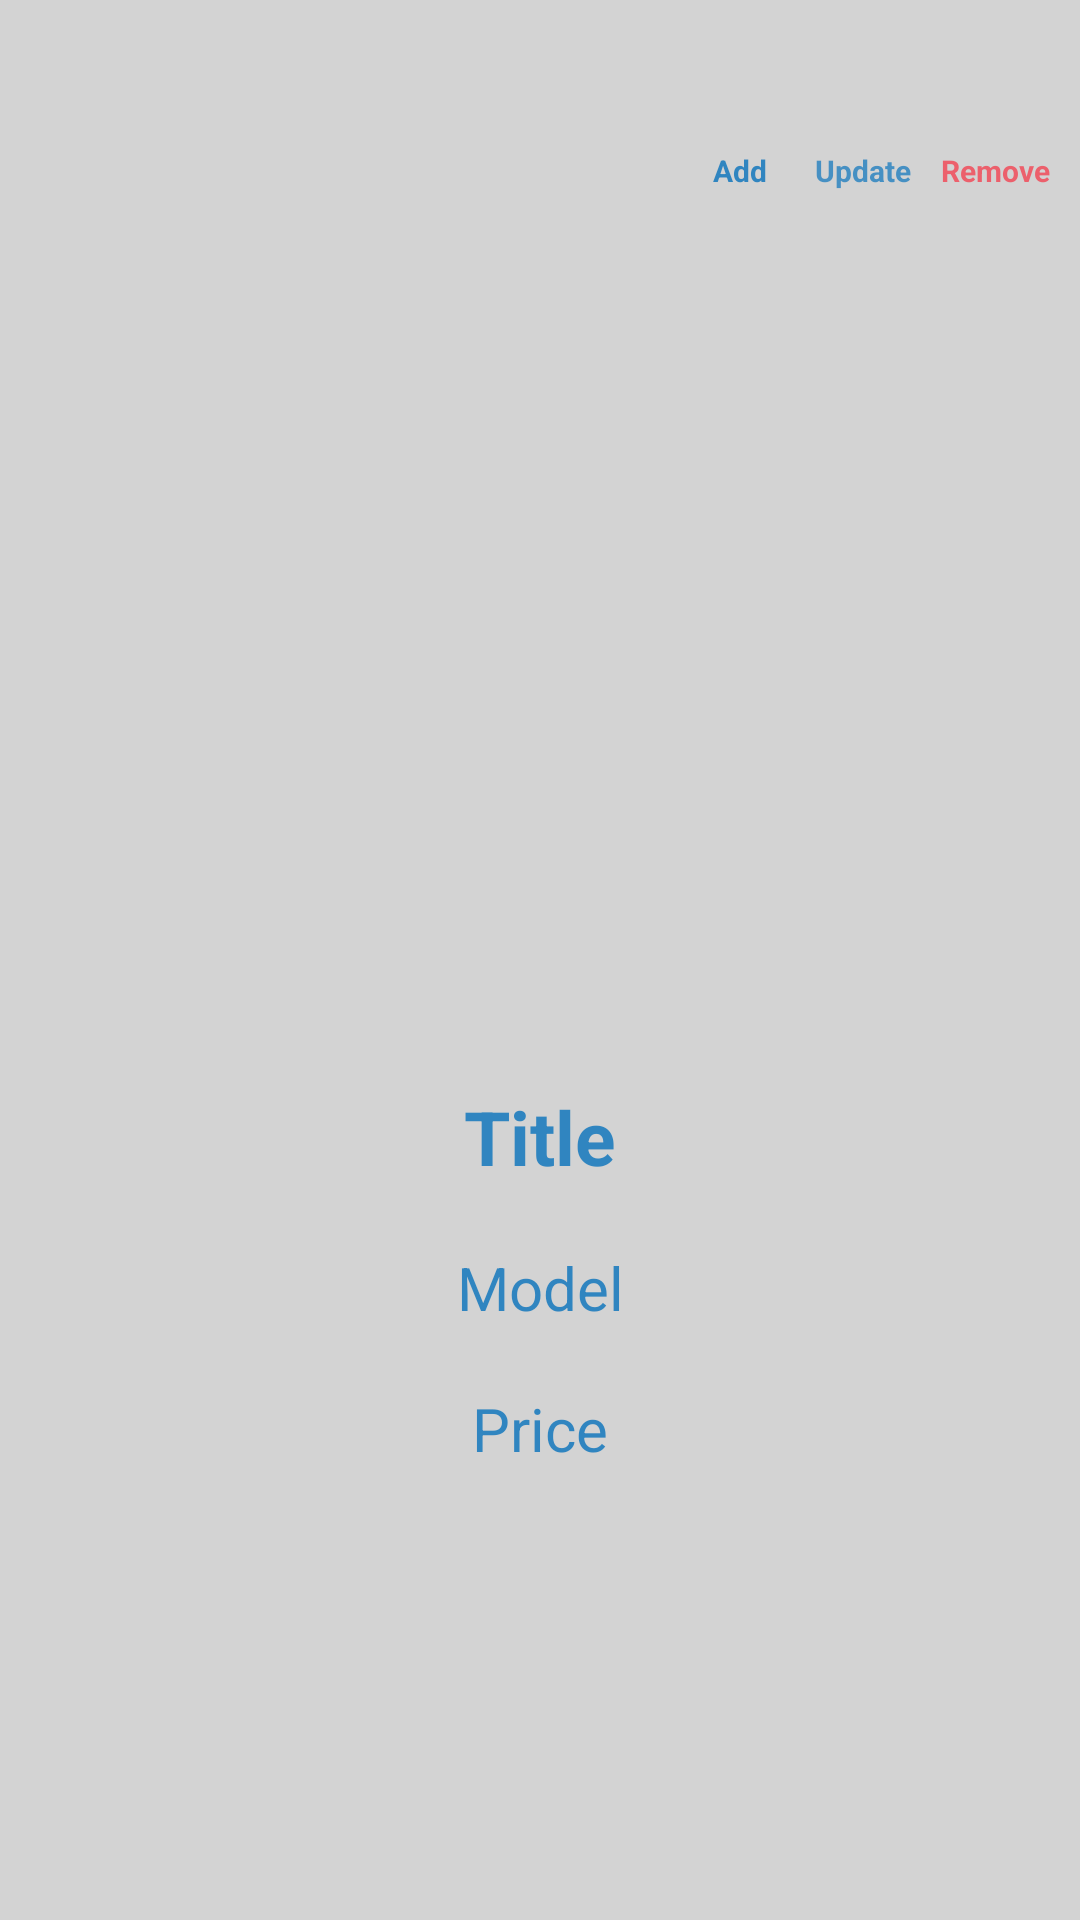

Reconstruct the res/layout file that produces this screen, plus the resources it refers to.
<!-- AndroidManifest.xml: application theme AppTheme -->
<!-- res/layout/activity_car_details.xml -->
<?xml version="1.0" encoding="utf-8"?>
<LinearLayout xmlns:android="http://schemas.android.com/apk/res/android"
    xmlns:app="http://schemas.android.com/apk/res-auto"
    xmlns:tools="http://schemas.android.com/tools"
    android:id="@+id/main"
    android:layout_width="match_parent"
    android:layout_height="match_parent"
    android:orientation="vertical"
    android:background="@color/light_gray"
    tools:context=".activity.CarDetailsActivity">
    <LinearLayout
        android:layout_width="match_parent"
        android:layout_height="wrap_content"
        android:layout_gravity="end"
        android:gravity="end"
        android:orientation="horizontal"
        android:layout_marginTop="20dp">

        <LinearLayout
            android:layout_width="wrap_content"
            android:layout_height="wrap_content"
            android:orientation="vertical"
            android:layout_gravity="end"
            android:gravity="center"
            android:layout_marginEnd="10dp">
            <ImageView
                android:id="@+id/img_add"
                android:layout_width="30dp"
                android:layout_height="30dp"
                android:visibility="visible"
                tools:src="@drawable/add_circle"
                android:alpha="0.8"/>
            <TextView
                android:layout_width="wrap_content"
                android:layout_height="wrap_content"
                android:layout_gravity="center"
                android:gravity="center"
                android:text="Add"
                android:textColor="@color/light_blue"
                android:textSize="10sp"
                android:textStyle="bold"
                android:alpha="0.8"/>
        </LinearLayout>
        <LinearLayout
            android:layout_width="wrap_content"
            android:layout_height="wrap_content"
            android:orientation="vertical"
            android:layout_gravity="end"
            android:gravity="center"
            android:layout_marginEnd="10dp">
            <ImageView
                android:id="@+id/img_edit"
                android:layout_width="30dp"
                android:layout_height="30dp"
                android:visibility="visible"
                tools:src="@drawable/edit_square"
                android:alpha="0.8"/>
            <TextView
                android:layout_width="wrap_content"
                android:layout_height="wrap_content"
                android:layout_gravity="center"
                android:gravity="center"
                android:text="Update"
                android:textColor="@color/light_blue"
                android:textSize="10sp"
                android:textStyle="bold"
                android:alpha="0.7"/>
        </LinearLayout>
        <LinearLayout
            android:id="@+id/ll_delete_car"
            android:layout_width="wrap_content"
            android:layout_height="wrap_content"
            android:orientation="vertical"
            android:layout_gravity="end"
            android:gravity="center"
            android:layout_marginEnd="10dp">
            <ImageView
                android:id="@+id/img_delete"
                android:layout_width="30dp"
                android:layout_height="30dp"
                android:visibility="visible"
                tools:src="@drawable/delete_forever"
                android:alpha="0.8"/>
            <TextView
                android:layout_width="wrap_content"
                android:layout_height="wrap_content"
                android:layout_gravity="center"
                android:gravity="center"
                android:text="Remove"
                android:textColor="@color/light_red"
                android:textSize="10sp"
                android:textStyle="bold"
                android:alpha="0.8"/>
        </LinearLayout>
    </LinearLayout>
    <ImageView
        android:id="@+id/img_car"
        android:layout_width="match_parent"
        android:layout_height="match_parent"
        android:layout_gravity="center"
        android:padding="20dp"
        android:layout_weight="1"
        tools:src="@drawable/directions_car"
        android:scaleType="fitCenter"/>

    <LinearLayout
        android:layout_width="match_parent"
        android:layout_height="match_parent"
        android:layout_gravity="center"
        android:layout_margin="10dp"
        android:layout_weight="1"
        android:orientation="vertical">
        <TextView
            android:id="@+id/txt_car_name"
            android:layout_width="match_parent"
            android:layout_height="wrap_content"
            android:layout_gravity="center"
            android:gravity="center_horizontal"
            android:singleLine="true"
            android:text="Title"
            android:textColor="@color/light_blue"
            android:textSize="25sp"
            android:textStyle="bold"
            android:alpha="0.8"/>

        <TextView
            android:id="@+id/txt_car_model"
            android:layout_width="wrap_content"
            android:layout_height="wrap_content"
            android:layout_gravity="center"
            android:layout_marginTop="20dp"
            android:gravity="center_horizontal"
            android:singleLine="true"
            android:text="Model"
            android:textColor="@color/light_blue"
            android:textSize="20sp"
            android:alpha="0.8"/>

        <TextView
            android:id="@+id/txt_car_price"
            android:layout_width="wrap_content"
            android:layout_height="wrap_content"
            android:layout_gravity="center"
            android:layout_marginTop="20dp"
            android:gravity="center_horizontal"
            android:singleLine="true"
            android:text="Price"
            android:textColor="@color/light_blue"
            android:textSize="20sp"
            android:alpha="0.8"/>
    </LinearLayout>

</LinearLayout>
<!-- resources referenced by this layout -->
<resources>
  <color name="light_blue">#0872BC</color>
  <color name="light_gray">#D3D3D3</color>
  <color name="light_red">#F24353</color>
  <!-- drawable add_circle (drawable) -->
  <vector xmlns:android="http://schemas.android.com/apk/res/android" android:height="24dp" android:tint="#0872BC" android:viewportHeight="24" android:viewportWidth="24" android:width="24dp">
        
      <path android:fillColor="@color/blue" android:pathData="M12,2C6.48,2 2,6.48 2,12s4.48,10 10,10 10,-4.48 10,-10S17.52,2 12,2zM17,13h-4v4h-2v-4L7,13v-2h4L11,7h2v4h4v2z"/>
      
  </vector>
  <!-- drawable delete_forever (drawable) -->
  <vector xmlns:android="http://schemas.android.com/apk/res/android" android:height="24dp" android:tint="#F24353" android:viewportHeight="24" android:viewportWidth="24" android:width="24dp">
        
      <path android:fillColor="@android:color/holo_red_dark" android:pathData="M6,19c0,1.1 0.9,2 2,2h8c1.1,0 2,-0.9 2,-2L18,7L6,7v12zM8.46,11.88l1.41,-1.41L12,12.59l2.12,-2.12 1.41,1.41L13.41,14l2.12,2.12 -1.41,1.41L12,15.41l-2.12,2.12 -1.41,-1.41L10.59,14l-2.13,-2.12zM15.5,4l-1,-1h-5l-1,1L5,4v2h14L19,4z"/>
      
  </vector>
  <!-- drawable directions_car (drawable) -->
  <vector xmlns:android="http://schemas.android.com/apk/res/android" android:height="24dp" android:tint="#2196F3" android:viewportHeight="24" android:viewportWidth="24" android:width="24dp">
        
      <path android:fillColor="@android:color/white" android:pathData="M18.92,6.01C18.72,5.42 18.16,5 17.5,5h-11C5.84,5 5.29,5.42 5.08,6.01L3,12v8c0,0.55 0.45,1 1,1h1c0.55,0 1,-0.45 1,-1v-1h12v1c0,0.55 0.45,1 1,1h1c0.55,0 1,-0.45 1,-1v-8L18.92,6.01zM7.5,16C6.67,16 6,15.33 6,14.5S6.67,13 7.5,13S9,13.67 9,14.5S8.33,16 7.5,16zM16.5,16c-0.83,0 -1.5,-0.67 -1.5,-1.5s0.67,-1.5 1.5,-1.5s1.5,0.67 1.5,1.5S17.33,16 16.5,16zM5.81,10l1.04,-3h10.29l1.04,3H5.81z"/>
      
  </vector>
  <!-- drawable edit_square (drawable) -->
  <vector xmlns:android="http://schemas.android.com/apk/res/android" android:height="24dp" android:tint="#0872BC" android:viewportHeight="24" android:viewportWidth="24" android:width="24dp">
        
      <path android:fillColor="@color/blue" android:pathData="M7,17V9.93L13.93,3l0,0H5C3.9,3 3,3.9 3,5v14c0,1.1 0.9,2 2,2h14c1.1,0 2,-0.9 2,-2v-8.93L14.07,17H7z"/>
        
      <path android:fillColor="@color/blue" android:pathData="M9,15l4.24,0l7.2,-7.2l-4.24,-4.24l-7.2,7.2z"/>
        
      <path android:fillColor="@color/blue" android:pathData="M22.91,2.49l-1.41,-1.41c-0.78,-0.78 -2.05,-0.78 -2.83,0l-1.06,1.06l4.24,4.24l1.06,-1.06C23.7,4.54 23.7,3.27 22.91,2.49z"/>
      
  </vector>
  <style name="AppTheme" parent="Theme.AppCompat.Light.DarkActionBar">
          
          
          <item name="colorPrimary">@color/light_blue</item>
          <item name="colorPrimaryDark">@color/blue</item>
          <item name="colorAccent">@color/light_blue</item>
          <item name="android:statusBarColor">@color/light_blue</item>
      </style>
  <color name="blue">#0000FF</color>
</resources>
